Photos from the image-classification dataset "processed_data" in the GitHub repository syedowaisi/elpv-pred. Its 4 classes are: functional, mild, moderate, severe.

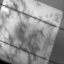
Label: mild

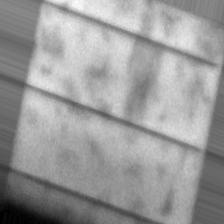
Label: severe

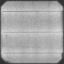
Label: functional

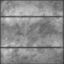
Label: functional

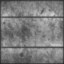
Label: severe

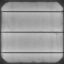
Label: moderate
